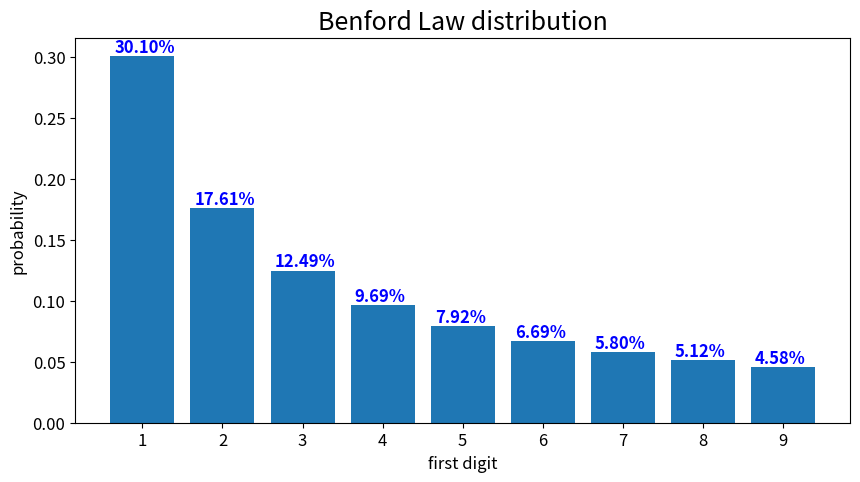

Reproduce this figure in Python.
# %% codecell
import numpy as np
import os
import matplotlib.pyplot as plt
from math import log10,log
import scipy.stats


def counter(numbers,rho=None,limit=None):
    dist = {1:0,2:0,3:0,4:0,5:0,6:0,7:0,8:0,9:0}
    count = 0
    numbers_modified = []
    for num in numbers:
        if rho:
            num = int(num * rho)
        if limit:
            if num > limit:
                continue
        try:
            digit = int(str(num)[0])
            if digit < 1:
                continue
            dist[digit] = dist[digit] + 1
            count = count + 1
            numbers_modified.append(num)
        except:
            pass

    x = list(range(1,10))
    y = [dist[i]/count for i in x]
    t = [log10(1+1.0/i) for i in x]

    x = np.array(x)
    y = np.array(y)
    t = np.array(t)

    return x, y, t, min(numbers_modified), max(numbers_modified), len(numbers_modified)

def benford(numbers,title,limit=None,ax=None,rho=None):
    x, y, t, inf, sup, num= counter(numbers,limit=limit,rho=rho)
    if ax is None:
        f, ax = plt.subplots(figsize = (10,5))

    l1 = ax.bar(x,y,label='real data')

    l2, = ax.plot(x,t,'r-o',label='ideal benford')
    ax.legend(handles=[l1,l2], loc='best')

    jsd = jensen_shannon_distance(y,t)

    kld = Kullback_Leibler_divergence(y,t)
    ax.title.set_text(title + f'\nJSD={jsd:.3f}\nrange: {inf}-{sup}')
    #ax.title.set_text(title + f'\nJSD={np.exp(jsd):.3f}\nrange: {inf}-{sup}')
    return


    #mse = np.mean(np.square(y-t))
    #mae = np.mean(np.abs(y-t))
    #ksd = Kolmogorov_Smirnov_distance(y,t)
    #csd = Chi_square_distance(y,t)
    #bd = Bhattacharyya_distance(y,t)
    #hd = Hellinger_distance(y,t)
    #l = lambda_distance(y,t,0.5)
    #plt.title(title + '\n\nmse={}\nmae={},\nJSD={}\nKSD={}\nKLD={}\ncsd={}\nBD={}\nHD={}\nlambda={}'.format(mse,mae,jsd,ksd,kld,csd,bd,hd,l))


def distance(numbers,rho=None,limit=None):#previous name was normalize
    x, y, t, inf, sup, num = counter(numbers,rho=rho,limit=limit)
    jsd = jensen_shannon_distance(y,t)
    kld = Kullback_Leibler_divergence(y,t)

    return jsd, kld, inf, sup, num


def jensen_shannon_distance(p,q):
    """
    method to compute the Jenson-Shannon Distance
    between two probability distributions
    """

    # convert the vectors into numpy arrays in case that they aren't
    p = np.array(p)
    q = np.array(q)

    # calculate m
    m = (p + q) / 2

    # compute Jensen Shannon Divergence
    divergence = (scipy.stats.entropy(p, m) + scipy.stats.entropy(q, m)) / 2

    # compute the Jensen Shannon Distance
    distance = np.sqrt(divergence)

    return distance

def Kolmogorov_Smirnov_distance(p,q):
    p = p.cumsum()
    q = q.cumsum()

    distance = np.max(np.abs(p-q))
    return distance

def Kullback_Leibler_divergence(p,q):
    #divergence = scipy.stats.entropy(p, q) + scipy.stats.entropy(q, p)
    divergence = scipy.stats.entropy(p, q)
    #distance = np.sqrt(divergence)

    return divergence

def lambda_distance(p,q,ld):

    divergence = ld*scipy.stats.entropy(p, ld*p+(1-ld)*q) + (1-ld)*scipy.stats.entropy(q, (1-ld)*p+ld*q)
    distance = np.sqrt(divergence)

    return distance

def Bhattacharyya_distance(p,q):
    BC = np.sum(np.sqrt(p*q))
    distance = -log(BC)
    return distance

def Hellinger_distance(p,q):
    BC = np.sum(np.sqrt(p*q))
    distance = np.sqrt(1-BC)
    return distance

def Chi_square_distance(p,q):
    distance = 0.5 * np.sum(np.square(p-q)/(p+q))
    return distance


# %%
if __name__ == "__main__":
    plt.rcParams['font.size'] = 12
    x = list(range(1,10))
    y = [log10(1+1.0/i) for i in x]
    f, ax = plt.subplots(figsize = (10,5))


    #ax.legend(handles=[l1], loc='best')
    for i, v in enumerate(y):
        ax.text(i + 0.650, v + .003, f'{100*v:.2f}%', color='blue', fontweight='bold')
    l1 = ax.bar(x,y,label='real data')
    plt.rcParams['font.size'] = 15
    plt.xticks(x)
    plt.xlabel('first digit')
    ax.set_ylabel('probability')
    plt.title('Benford Law distribution')
    plt.savefig('benford.png',dpi=f.dpi,bbox_inches='tight',pad_inches=.5)
